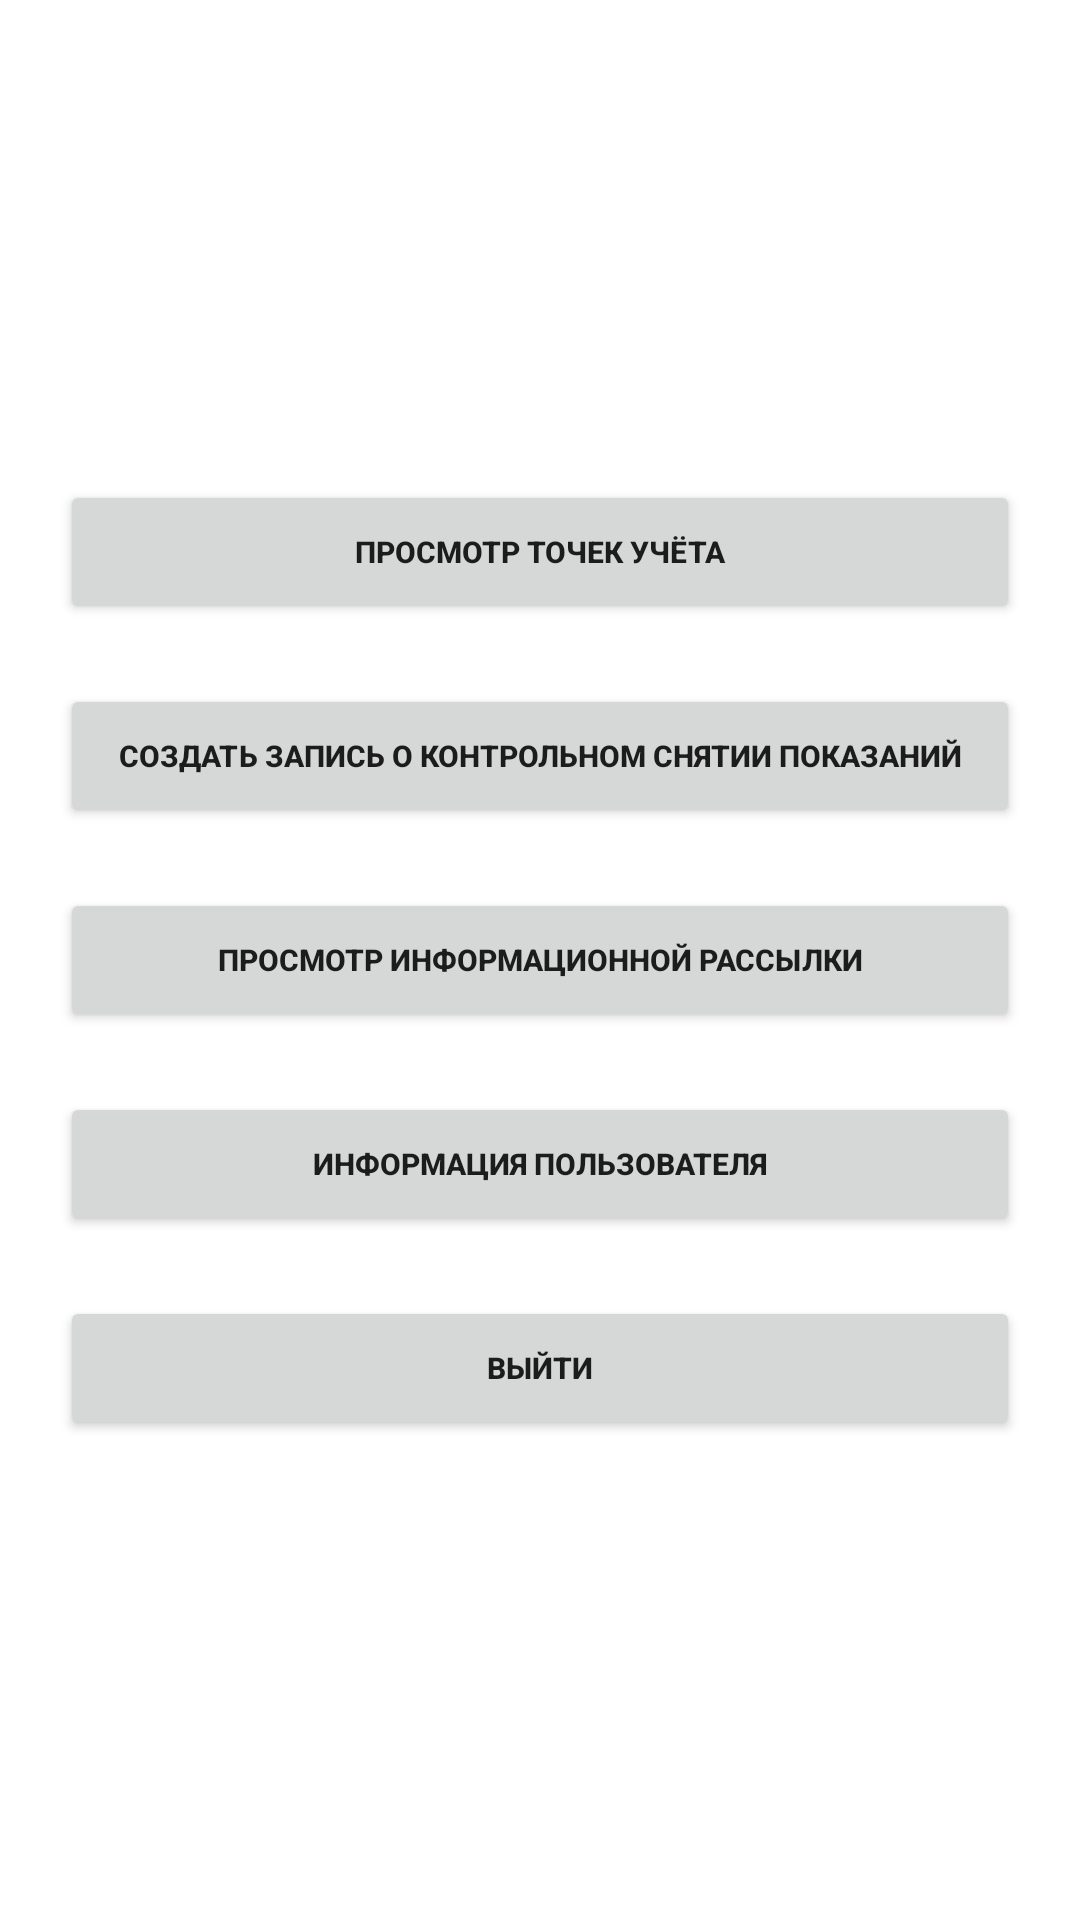

Produce the Android XML layout that renders to this screen, including the resource entries it uses.
<!-- AndroidManifest.xml: application theme Theme.MeteringAndMonitorSystem -->
<!-- res/layout/menu_controller_fragment.xml -->
<?xml version="1.0" encoding="utf-8"?>
<LinearLayout xmlns:android="http://schemas.android.com/apk/res/android"
    xmlns:tools="http://schemas.android.com/tools"
    android:layout_width="match_parent"
    android:layout_height="match_parent"
    style="@style/LinerLayoutPreset"
    tools:context=".ui.main.controller.MenuControllerFragment">

    <Button
        android:id="@+id/button_list_meter_points"
        style="@style/Button"
        android:text="@string/listMeterPoints" />

    <Button
        android:id="@+id/button_add_meter_reading"
        style="@style/Button"
        android:text="@string/addMeterReading" />

    <Button
        android:id="@+id/button_show_info_messages"
        style="@style/Button"
        android:text="@string/showInfoMessages" />

    <Button
        android:id="@+id/button_user_info"
        style="@style/Button"
        android:text="@string/userInfo" />

    <Button
        android:id="@+id/button_exit"
        style="@style/Button"
        android:text="@string/exit" />

</LinearLayout>
<!-- resources referenced by this layout -->
<resources>
  <string name="addMeterReading">Создать запись о контрольном снятии показаний</string>
  <string name="exit">Выйти</string>
  <string name="listMeterPoints">Просмотр точек учёта</string>
  <string name="showInfoMessages">Просмотр информационной рассылки</string>
  <string name="userInfo">Информация пользователя</string>
  <style name="Button">
          <item name="android:layout_width">match_parent</item>
          <item name="android:layout_height">wrap_content</item>
          <item name="android:textStyle">bold</item>
          <item name="android:textSize">10sp</item>
          <item name="android:layout_margin">10dp</item>
  
      </style>
  <style name="LinerLayoutPreset">
          <item name="android:layout_width">match_parent</item>
          <item name="android:layout_height">match_parent</item>
          <item name="android:orientation">vertical</item>
          <item name="android:padding">10dp</item>
          <item name="android:gravity">center</item>
      </style>
  <style name="Theme.MeteringAndMonitorSystem" parent="Theme.MaterialComponents.DayNight.NoActionBar">
          
          <item name="colorPrimary">@color/purple_500</item>
          <item name="colorPrimaryVariant">@color/purple_700</item>
          <item name="colorOnPrimary">@color/white</item>
          
          <item name="colorSecondary">@color/teal_200</item>
          <item name="colorSecondaryVariant">@color/teal_700</item>
          <item name="colorOnSecondary">@color/black</item>
          
          <item name="android:statusBarColor" tools:targetApi="l">?attr/colorPrimaryVariant</item>
          
      </style>
  <color name="purple_500">#FF6200EE</color>
  <color name="purple_700">#FF3700B3</color>
  <color name="white">#FFFFFFFF</color>
  <color name="teal_200">#FF03DAC5</color>
  <color name="teal_700">#FF018786</color>
  <color name="black">#FF000000</color>
</resources>
